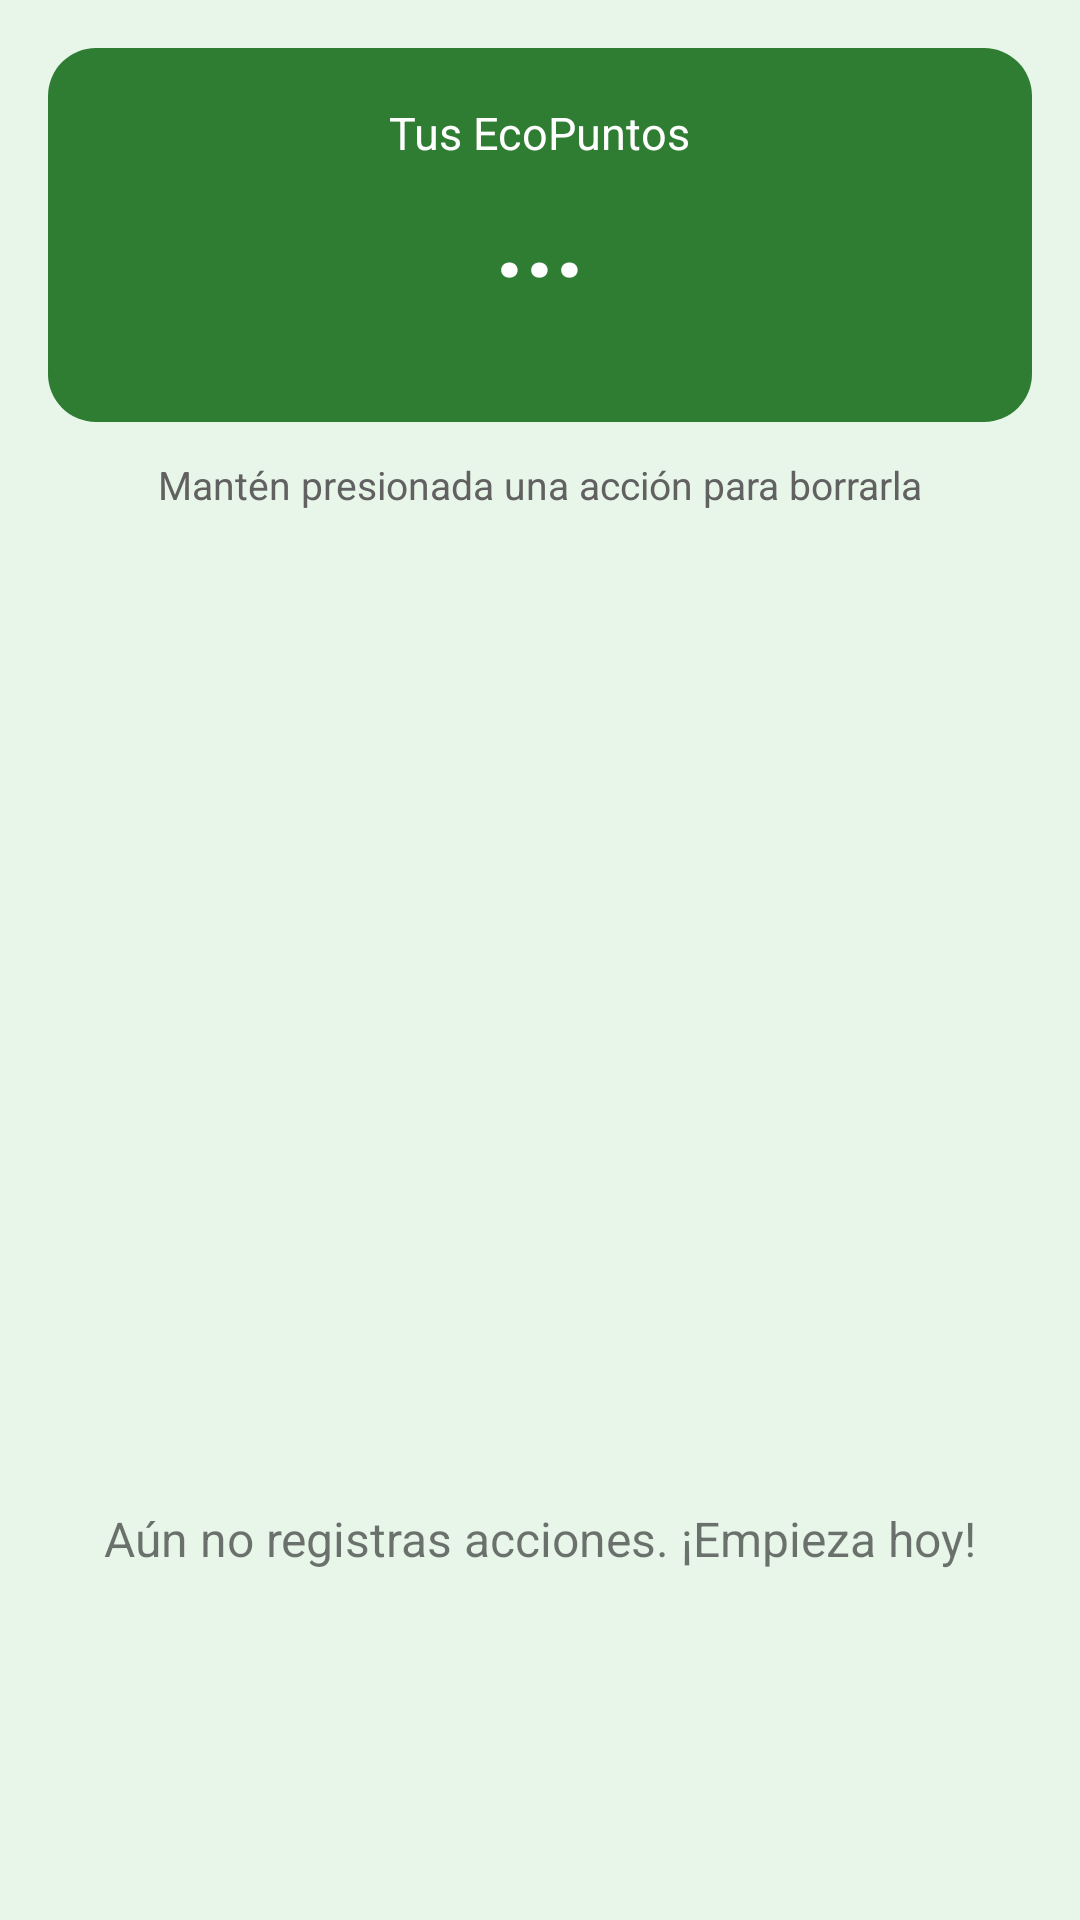

Android layout source for this screen:
<!-- AndroidManifest.xml: application theme Theme.EcoRuta -->
<!-- res/layout/activity_acciones.xml -->
<?xml version="1.0" encoding="utf-8"?>
<LinearLayout xmlns:android="http://schemas.android.com/apk/res/android"
    android:layout_width="match_parent"
    android:layout_height="match_parent"
    android:background="@color/verde_claro"
    android:orientation="vertical"
    android:padding="16dp">

    
    <LinearLayout
        android:layout_width="match_parent"
        android:layout_height="wrap_content"
        android:background="@drawable/fondo_total"
        android:gravity="center"
        android:orientation="vertical"
        android:padding="18dp">

        <TextView
            android:layout_width="wrap_content"
            android:layout_height="wrap_content"
            android:text="Tus EcoPuntos"
            android:textColor="@color/white"
            android:textSize="15sp" />

        <TextView
            android:id="@+id/tvTotal"
            android:layout_width="wrap_content"
            android:layout_height="wrap_content"
            android:layout_marginTop="2dp"
            android:text="..."
            android:textColor="@color/white"
            android:textSize="34sp"
            android:textStyle="bold" />

        <TextView
            android:id="@+id/tvCuantas"
            android:layout_width="wrap_content"
            android:layout_height="wrap_content"
            android:layout_marginTop="2dp"
            android:textColor="@color/white"
            android:textSize="14sp" />
    </LinearLayout>

    <TextView
        android:layout_width="match_parent"
        android:layout_height="wrap_content"
        android:layout_marginTop="12dp"
        android:layout_marginBottom="10dp"
        android:gravity="center"
        android:text="Mantén presionada una acción para borrarla"
        android:textColor="#FF616161"
        android:textSize="13sp" />

    <ListView
        android:id="@+id/lista"
        android:layout_width="match_parent"
        android:layout_height="0dp"
        android:layout_weight="1"
        android:clipToPadding="false"
        android:divider="@android:color/transparent"
        android:dividerHeight="0dp" />

    <TextView
        android:id="@+id/tvVacio"
        android:layout_width="match_parent"
        android:layout_height="0dp"
        android:layout_weight="1"
        android:gravity="center"
        android:text="Aún no registras acciones. ¡Empieza hoy!"
        android:textSize="16sp" />
</LinearLayout>
<!-- resources referenced by this layout -->
<resources>
  <color name="verde_claro">#FFE8F5E9</color>
  <color name="white">#FFFFFFFF</color>
  <!-- drawable fondo_total (drawable) -->
  <?xml version="1.0" encoding="utf-8"?>
  <shape xmlns:android="http://schemas.android.com/apk/res/android" android:shape="rectangle">
      <solid android:color="@color/verde" />
      <corners android:radius="16dp" />
  </shape>
  <style name="Theme.EcoRuta" parent="Theme.MaterialComponents.Light.DarkActionBar">
          <item name="android:windowBackground">@color/verde_claro</item>
          <item name="colorPrimary">@color/verde</item>
          <item name="colorPrimaryVariant">@color/verde_oscuro</item>
          <item name="colorOnPrimary">@color/white</item>
          <item name="colorSecondary">@color/azul</item>
          <item name="colorSecondaryVariant">@color/azul</item>
          <item name="colorOnSecondary">@color/white</item>
          <item name="android:statusBarColor">?attr/colorPrimaryVariant</item>
      </style>
  <color name="verde">#FF2E7D32</color>
  <color name="verde_oscuro">#FF1B5E20</color>
  <color name="azul">#FF1565C0</color>
</resources>
